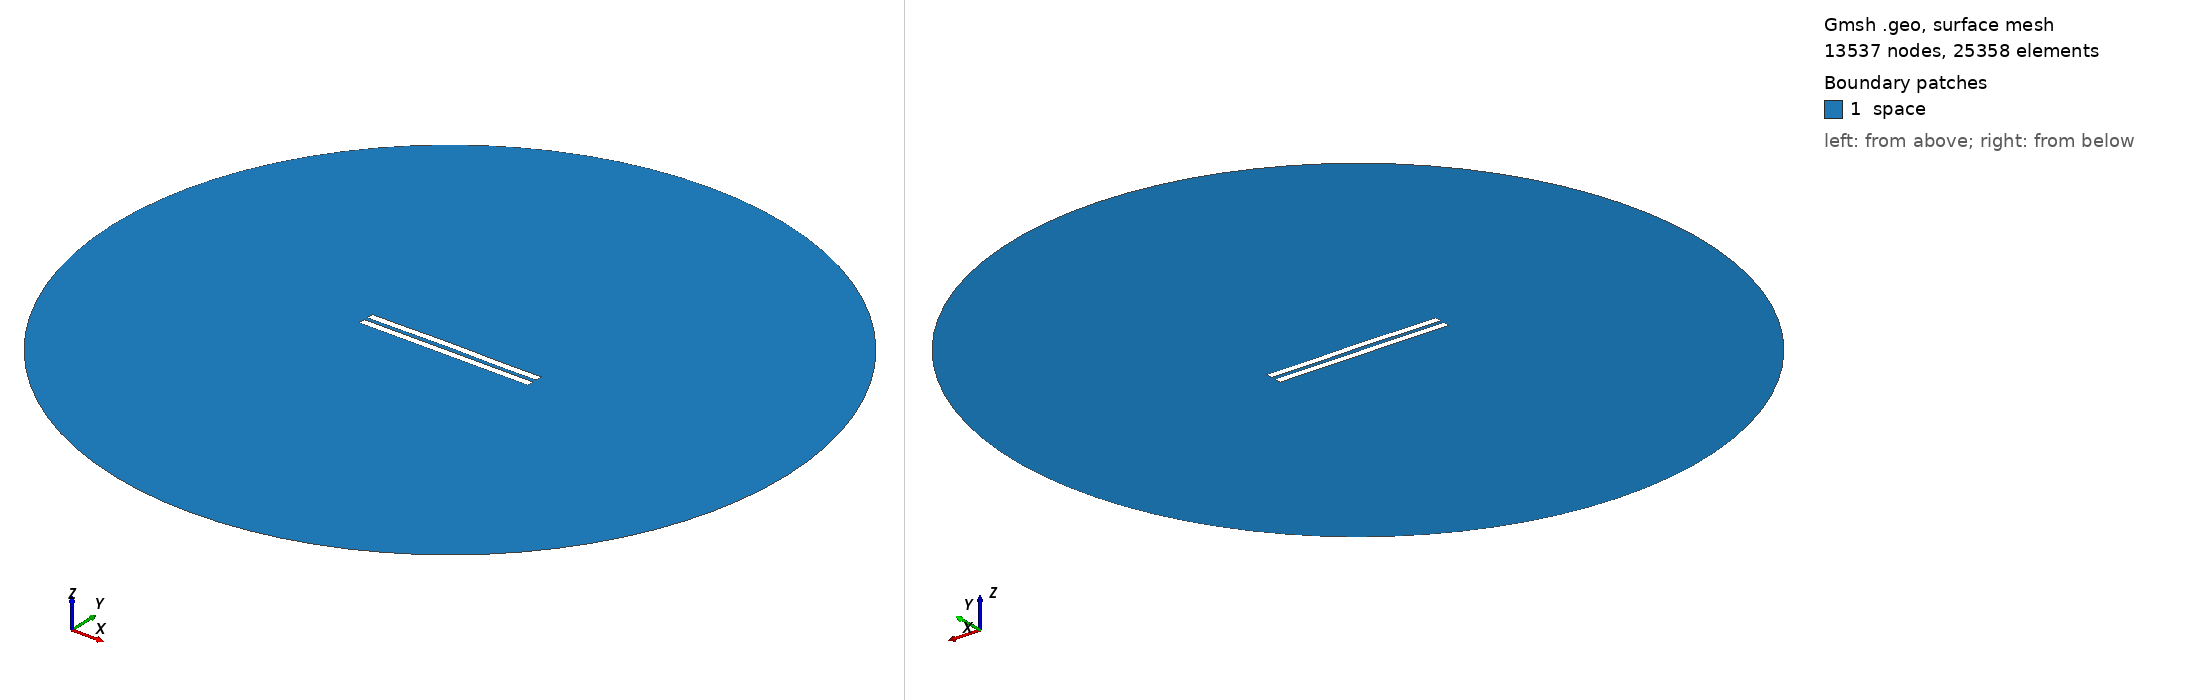

Gmsh geometry script, surface-meshed: 13537 nodes, 25358 surface elements. Boundary patches (legend numbers): 1 space. Left view from above one corner, right view from below the opposite corner. Legend entries are the model's physical surfaces. The drawing asked Gmsh for element sizes between 1% and 20% of the model's largest extent; the script's own settings can give other sizes.

=== 2992.geo (drawn) ===
//---------------------------------------
// Geometry kernel
//---------------------------------------

SetFactory("OpenCASCADE");



//---------------------------------------
// Parameters of the geometry
//---------------------------------------

// Overetch of the upper plate
overetch = 0.0;

// Distance between the plates
distance = 2.5;

// Discretization over the x axis (for the deformation)
nx = 50; 

// Length of the plate
L = 100 - overetch; 

// Number of modes
n = 4; 

// 1st mode coefficient
coeff(1) = 0.07499999999999998;
beta(1) = 0.596864 * 3.1415926535 / L;

// 2nd mode coefficient
coeff(2) = 0.15;
beta(2) = 1.49418 * 3.1415926535 / L;

// 3rd mode coefficient
coeff(3) = 0.07499999999999998;
beta(3) = 2.50025 * 3.1415926535 / L;

// 4th mode coefficient
coeff(4) = -0.075;
beta(4) = 3.49999 * 3.1415926535 / L;



//---------------------------------------
// Upper plate (deformed rectangle)
//---------------------------------------

// Coordiantes of the upper plate
xmin = -50;
xmax = 50 - overetch;

// Height of the upper plate
yheight = 4 - 2 * overetch;

// Indexes of the points
UpperID[] = {};
LowerID[] = {};
LeftID[] = {};
RightID[] = {};

// Point index
p = 1;

// Horizontal edges
For i In {1:nx}
    x = xmin + (i-1)*(xmax - xmin)/(nx-1);

    y_bottom = distance / 2 + overetch;
    For j In {1:n}
        C = (Cosh(beta(j)*L) + Cos(beta(j)*L)) / (Sinh(beta(j)*L) + Sin(beta(j)*L));
        y_bottom  = y_bottom + coeff(j) * (Cosh(beta(j)*(x+50)) - Cos(beta(j)*(x+50)) - C * (Sinh(beta(j)*(x+50)) - Sin(beta(j)*(x+50))));
    EndFor

    y_top = y_bottom + yheight;

    Point(p) = {x, y_top, 0, 1.0};
    UpperID[i] = p;
    p = p + 1;

    Point(p) = {x, y_bottom, 0, 1.0};
    LowerID[i] = p;
    p = p + 1;
EndFor

// Create point lists
UpperPts[] = {}; LowerPts[] = {};
For i In {1:nx}
  UpperPts[] += {UpperID[i]};
  LowerPts[] += {LowerID[i]};
EndFor

// Build splines
Spline(1) = {UpperPts[]};
Spline(2) = {LowerPts[]};
Line(3) = {LowerPts[nx-1], UpperPts[nx-1]};
Line(4) = {LowerPts[0], UpperPts[0]};

// Build the plane surface
Curve Loop(1) = {2, 3, -1, -4};
Plane Surface(1) = {1};



//---------------------------------------
// Lower plate (rectangle)
//---------------------------------------

// Vertices
Point(1001) = {-50, -1, 0, 1.0};
Point(1002) = { 50, -1, 0, 1.0};
Point(1003) = { 50,  -5, 0, 1.0};
Point(1004) = {-50,  -5, 0, 1.0};

// Edges
Line(5) = {1001, 1002};
Line(6) = {1002, 1003};
Line(7) = {1003, 1004};
Line(8) = {1004, 1001};

// Plane surface
Line Loop(2) = {5, 6, 7, 8};
Plane Surface(2) = {2}; 



//---------------------------------------
// Outer (fictious) boundary
//---------------------------------------

// Points
Point(1005) = {0, 0, 0};       // Center
Point(1006) = {200, 0, 0};     // Start point
Point(1007) = {0, 200, 0};     // 90 degrees
Point(1008) = {-200, 0, 0};    // 180 degrees
Point(1009) = {0, -200, 0};    // 270 degrees

// Circle arcs (each needs start, center, end)
Circle(9) = {1006, 1005, 1007};
Circle(10) = {1007, 1005, 1008};
Circle(11) = {1008, 1005, 1009};
Circle(12) = {1009, 1005, 1006};

// Plane surface for the entire domain
Curve Loop(3) = {9, 10, 11, 12};
Surface(3) = {3};

// Subtract the plates from the whole domain to obtain the actual domain where we want to solve the equations
BooleanDifference{ Surface{3}; Delete; }{ Surface{1}; Surface{2}; Delete; }




//---------------------------------------
// Transfinite Lines/Curves
//---------------------------------------

// Set the number of points on the boundaries
r = 7;

// Plates
Transfinite Curve {1, 2} = 50*r Using Progression 1;
Transfinite Curve {3, 4} = 2*r Using Progression 1;
Transfinite Line {5, 7} = 50*r Using Progression 1;
Transfinite Line {6, 8} = 2*r Using Progression 1;

// Outer boundary
Transfinite Line {9, 10, 11, 12} = 20 Using Progression 1;



//---------------------------------------
// Physical groups
//---------------------------------------                

// Physical curves (boundaries)
Physical Line("force_segment", 10) = {2};
Physical Line("upper_plate", 11) = {1, 3, 4};
Physical Line("lower_plate", 12) = {5, 6, 7, 8};
Physical Line("boundary", 20) = {9, 10, 11, 12};

// Physical Surfaces
Physical Surface("space", 30) = {3};



//---------------------------------------
// 6. Generate the Mesh
//---------------------------------------

// 2D mesh generation
Mesh 2;
